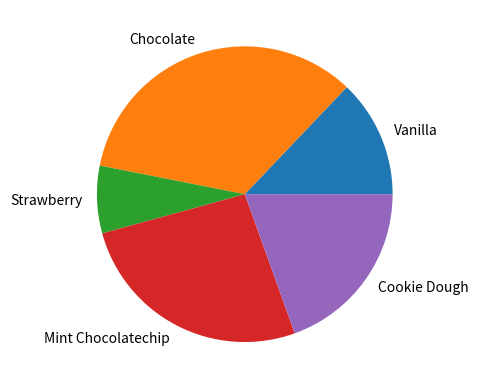

This figure's Python source:
import matplotlib.pyplot as plt

flavors = ['Vanilla', 'Chocolate', 'Strawberry', 'Mint Chocolatechip', 'Cookie Dough']
sales = [2134, 5634, 1222, 4343, 3231]

plt.pie(sales, labels=flavors)
plt.show()
